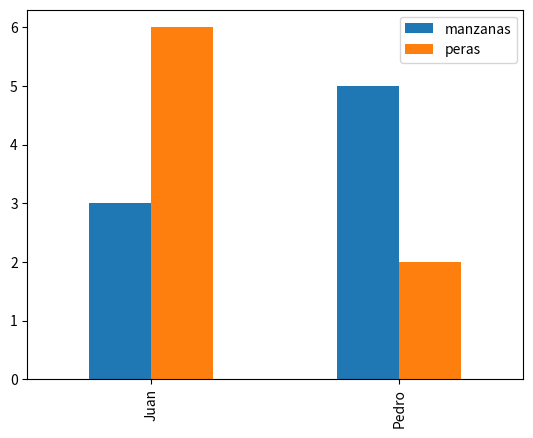

Generate this figure with matplotlib:
import pandas as pd
import matplotlib.pyplot as plt
datos=pd.DataFrame({"manzanas":[3, 5], "peras":[6,2]}, index=["Juan", "Pedro"])
print(datos)
datos.plot.bar()
plt.show()
